Run: headless pygame with SDL's dummy video driver; simulated clock (each Clock.tick advances the game by its frame time, no real sleeping); random seed 0; keys injected as events and as key.get_pressed() state; no mouse input.
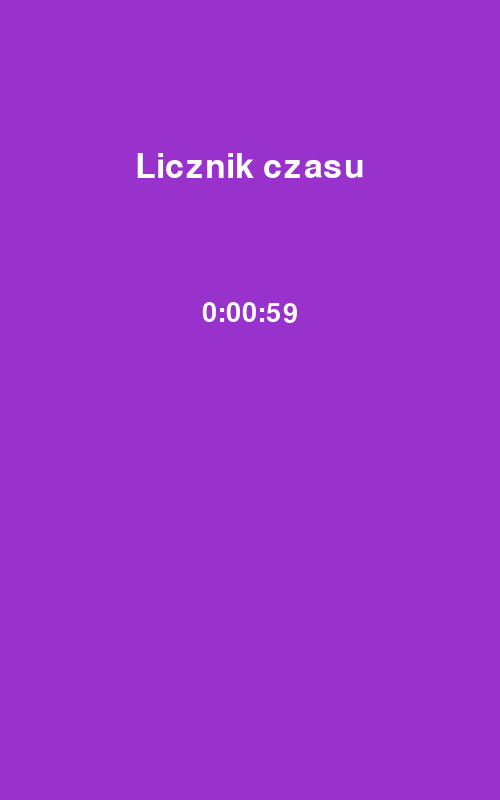
Frame 1 of 4 · flips 1–60 · no input
Frame 2 of 4 · flips 61–180 · tapped SPACE, RETURN · held RIGHT (→), D · screen unchanged from frame 1, image omitted
Frame 3 of 4 · flips 181–300 · held DOWN (↓), S · screen unchanged from frame 2, image omitted
Frame 4 of 4 · flips 301–420 · held LEFT (←), A, UP (↑), W · screen unchanged from frame 3, image omitted

The pygame program that drew these frames:

import datetime
import pygame

pygame.init()

szer = 500
wys = 800
okno = pygame.display.set_mode((szer, wys))


class Napis:
    def __init__(self, tresc_napisu, wielkosc_cz, x, y):
        self.tresc_napisu = tresc_napisu
        self.rodzaj_cz = "Arial"
        self.wielkosc_cz = wielkosc_cz
        self.kolor_cz = 'white'
        self.x = x
        self.y = y

    def napisz_napis(self):
        czcionka = pygame.font.SysFont(self.rodzaj_cz, self.wielkosc_cz)
        obraz_napisu = czcionka.render(self.tresc_napisu, True, self.kolor_cz)
        okno.blit(obraz_napisu, (self.x - obraz_napisu.get_width()/2, self.y))


class Gracz:
    def __init__(self, nazwa_gracza, czas):
        self.nazwa_gracza = nazwa_gracza
        self.czas = datetime.timedelta(seconds=czas)  # w sekundach
        self.pozostaly_czas = self.czas

    def licz_pozostaly_czas(self, roznica_czasu):
        self.pozostaly_czas = self.pozostaly_czas - roznica_czasu

    def display(self):
        Napis(str(self.pozostaly_czas)[0:7], 40, szer / 2, 300).napisz_napis()


gracz1 = Gracz("Gracz1", 60)
poprzedni_czas = datetime.datetime.now()
while True:
    teraz = datetime.datetime.now()
    okno.fill((153, 50, 204))

    for event in pygame.event.get():
        if event.type == pygame.QUIT:
            pygame.quit()
            quit()

    Napis("Licznik czasu", 50, szer / 2, 150).napisz_napis()
    roznica = teraz - poprzedni_czas
    poprzedni_czas = teraz

    gracz1.licz_pozostaly_czas(roznica)
    gracz1.display()

    pygame.display.update()
